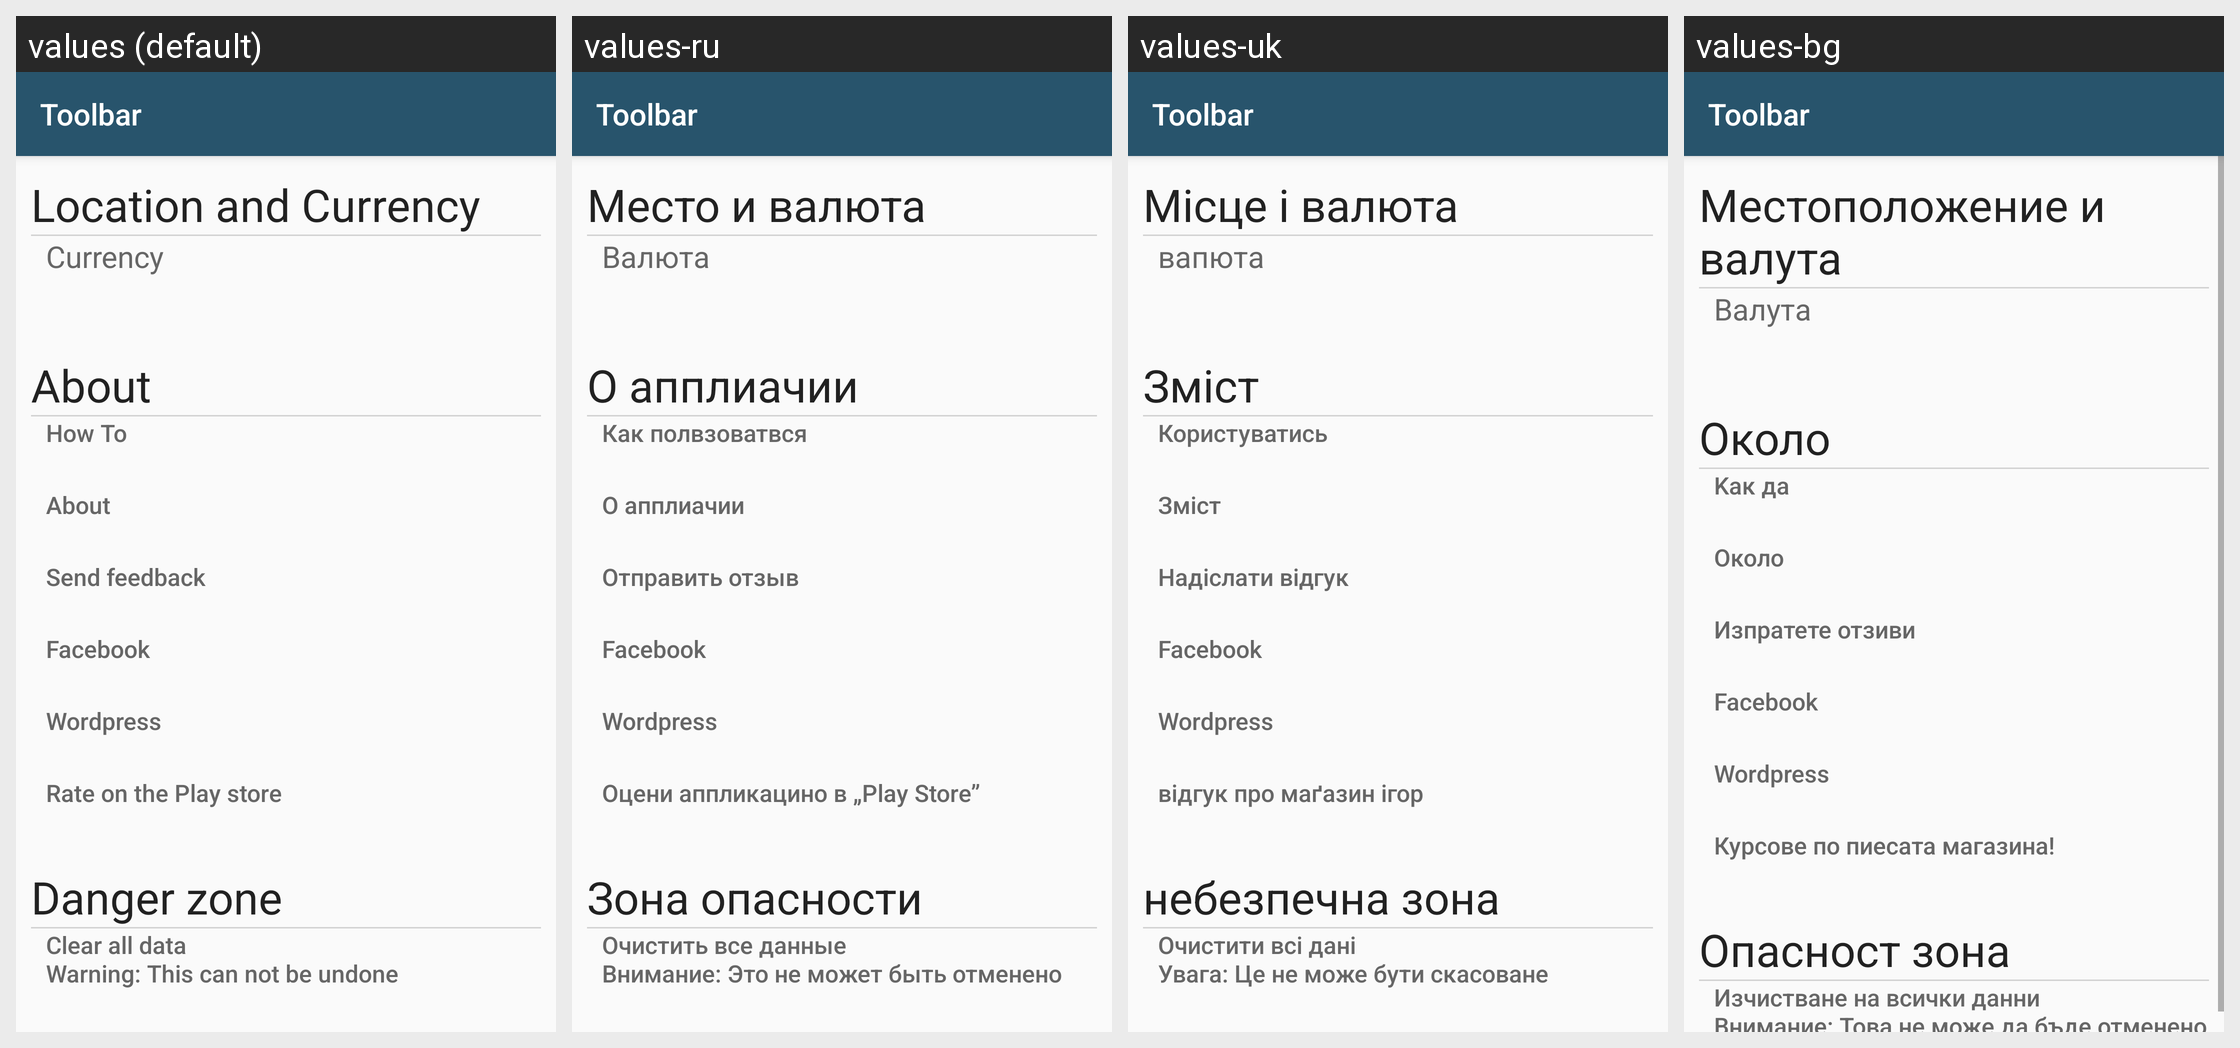

Translations of the strings shown on this Android screen, per locale in the grid:
Android screen res/layout/old_activity_settings.xml rendered under 4 locales, left to right: values (default), values-ru, values-uk, values-bg. Device: Nexus 5 (rendered at 1080×1920; each locale shown at half size, 540×960, under a caption strip naming it); theme AppTheme.
Other locales in the repository, not shown: values-af, values-be, values-bs, values-ca, values-cs, values-da, values-de, values-el, values-eo, values-es, values-et, values-eu, values-fi, values-fil, values-fr, values-ga, values-gl, values-he, values-hr, values-hu, values-is, values-it, values-iw, values-ja, values-ko, values-lt, values-lv, values-ms, values-mt, values-nl, values-no, values-pl, values-pt, values-ro, values-sk, values-sl, values-sq, values-sr, values-sv, values-th, values-tr, values-zh.
Strings drawn on this screen, with the default value and each locale's value (text and hints the layout hard-codes, and strings that could not be matched under every locale, appear in the picture but are not listed):

locations_and_currency
  values: Location and Currency
  values-ru: Место и валюта
  values-uk: Місце і валюта
  values-bg: Местоположение и валута

currency_title
  values: Currency
  values-ru: Валюта
  values-uk: вапютa
  values-bg: Bалута

about_title
  values: About
  values-ru: О апплиачии
  values-uk: Зміст
  values-bg: Oколо

howto_title
  values: How To
  values-ru: Как полвзоватвся
  values-uk: Користуватись
  values-bg: Kак да

send_feedback
  values: Send feedback
  values-ru: Отправить отзыв
  values-uk: Надіслати відгук
  values-bg: Изпратете отзиви

rate_on_play
  values: Rate on the Play store
  values-ru: Оцени аппликацино в „Play Store”
  values-uk: відгук про маґазин ігор
  values-bg: Курсове по пиесата магазина!

danger_zone
  values: Danger zone
  values-ru: Зона опасности
  values-uk: небезпечна зона
  values-bg: Опасност зона

clear_all_data
  values: Clear all data 
      Warning: This can not be undone
  values-ru: Очистить все данные 
      Внимание: Это не может быть отменено
  values-uk: Очистити всі дані 
      Увага: Це не може бути скасоване
  values-bg: Изчистване на всички данни 
      Внимание: Това не може да бъде отменено

toolbar
  values: Toolbar
  values-ru: Toolbar  [not translated; the default value is used]
  values-uk: Toolbar  [not translated; the default value is used]
  values-bg: Toolbar  [not translated; the default value is used]
